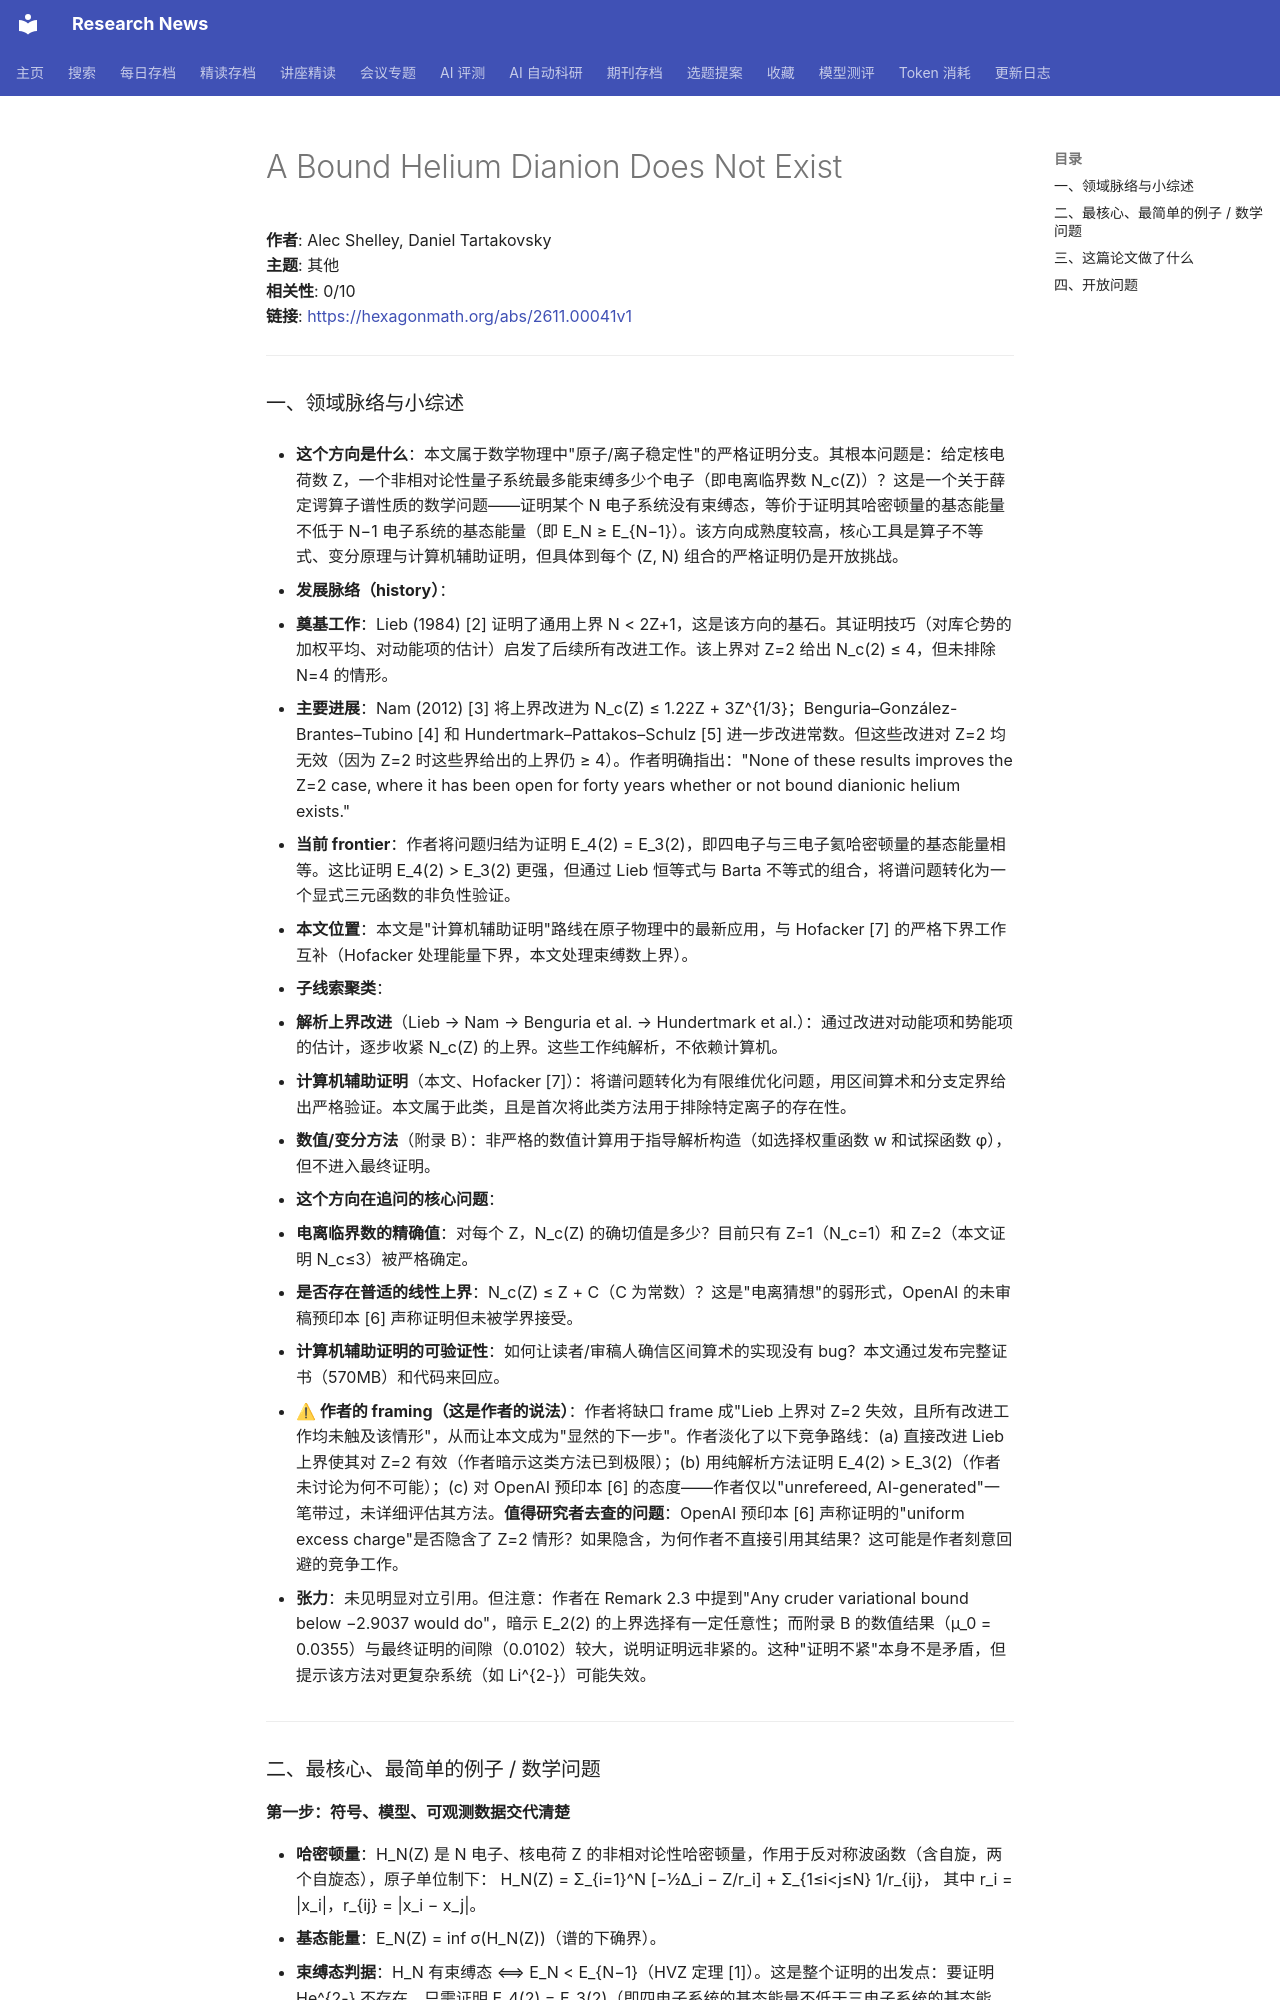

repository: cxy0714/research-news · page: deep_reads/2026-11-04-hexagon_2611.00041/index.html · generator: mkdocs

# A Bound Helium Dianion Does Not Exist

**作者**: Alec Shelley, Daniel Tartakovsky  
**主题**: 其他  
**相关性**: 0/10  
**链接**: <https://hexagonmath.org/abs/2611.00041v1>

---

### 一、领域脉络与小综述

- **这个方向是什么**：本文属于数学物理中"原子/离子稳定性"的严格证明分支。其根本问题是：给定核电荷数 Z，一个非相对论性量子系统最多能束缚多少个电子（即电离临界数 N_c(Z)）？这是一个关于薛定谔算子谱性质的数学问题——证明某个 N 电子系统没有束缚态，等价于证明其哈密顿量的基态能量不低于 N−1 电子系统的基态能量（即 E_N ≥ E_{N−1}）。该方向成熟度较高，核心工具是算子不等式、变分原理与计算机辅助证明，但具体到每个 (Z, N) 组合的严格证明仍是开放挑战。

- **发展脉络（history）**：
  - **奠基工作**：Lieb (1984) [2] 证明了通用上界 N < 2Z+1，这是该方向的基石。其证明技巧（对库仑势的加权平均、对动能项的估计）启发了后续所有改进工作。该上界对 Z=2 给出 N_c(2) ≤ 4，但未排除 N=4 的情形。
  - **主要进展**：Nam (2012) [3] 将上界改进为 N_c(Z) ≤ 1.22Z + 3Z^{1/3}；Benguria–González-Brantes–Tubino [4] 和 Hundertmark–Pattakos–Schulz [5] 进一步改进常数。但这些改进对 Z=2 均无效（因为 Z=2 时这些界给出的上界仍 ≥ 4）。作者明确指出："None of these results improves the Z=2 case, where it has been open for forty years whether or not bound dianionic helium exists."
  - **当前 frontier**：作者将问题归结为证明 E_4(2) = E_3(2)，即四电子与三电子氦哈密顿量的基态能量相等。这比证明 E_4(2) > E_3(2) 更强，但通过 Lieb 恒等式与 Barta 不等式的组合，将谱问题转化为一个显式三元函数的非负性验证。
  - **本文位置**：本文是"计算机辅助证明"路线在原子物理中的最新应用，与 Hofacker [7] 的严格下界工作互补（Hofacker 处理能量下界，本文处理束缚数上界）。

- **子线索聚类**：
  1. **解析上界改进**（Lieb → Nam → Benguria et al. → Hundertmark et al.）：通过改进对动能项和势能项的估计，逐步收紧 N_c(Z) 的上界。这些工作纯解析，不依赖计算机。
  2. **计算机辅助证明**（本文、Hofacker [7]）：将谱问题转化为有限维优化问题，用区间算术和分支定界给出严格验证。本文属于此类，且是首次将此类方法用于排除特定离子的存在性。
  3. **数值/变分方法**（附录 B）：非严格的数值计算用于指导解析构造（如选择权重函数 w 和试探函数 φ），但不进入最终证明。

- **这个方向在追问的核心问题**：
  1. **电离临界数的精确值**：对每个 Z，N_c(Z) 的确切值是多少？目前只有 Z=1（N_c=1）和 Z=2（本文证明 N_c≤3）被严格确定。
  2. **是否存在普适的线性上界**：N_c(Z) ≤ Z + C（C 为常数）？这是"电离猜想"的弱形式，OpenAI 的未审稿预印本 [6] 声称证明但未被学界接受。
  3. **计算机辅助证明的可验证性**：如何让读者/审稿人确信区间算术的实现没有 bug？本文通过发布完整证书（570MB）和代码来回应。

- **⚠ 作者的 framing（这是作者的说法）**：作者将缺口 frame 成"Lieb 上界对 Z=2 失效，且所有改进工作均未触及该情形"，从而让本文成为"显然的下一步"。作者淡化了以下竞争路线：(a) 直接改进 Lieb 上界使其对 Z=2 有效（作者暗示这类方法已到极限）；(b) 用纯解析方法证明 E_4(2) > E_3(2)（作者未讨论为何不可能）；(c) 对 OpenAI 预印本 [6] 的态度——作者仅以"unrefereed, AI-generated"一笔带过，未详细评估其方法。**值得研究者去查的问题**：OpenAI 预印本 [6] 声称证明的"uniform excess charge"是否隐含了 Z=2 情形？如果隐含，为何作者不直接引用其结果？这可能是作者刻意回避的竞争工作。

- **张力**：未见明显对立引用。但注意：作者在 Remark 2.3 中提到"Any cruder variational bound below −2.9037 would do"，暗示 E_2(2) 的上界选择有一定任意性；而附录 B 的数值结果（µ_0 = 0.0355）与最终证明的间隙（0.0102）较大，说明证明远非紧的。这种"证明不紧"本身不是矛盾，但提示该方法对更复杂系统（如 Li^{2-}）可能失效。

---
